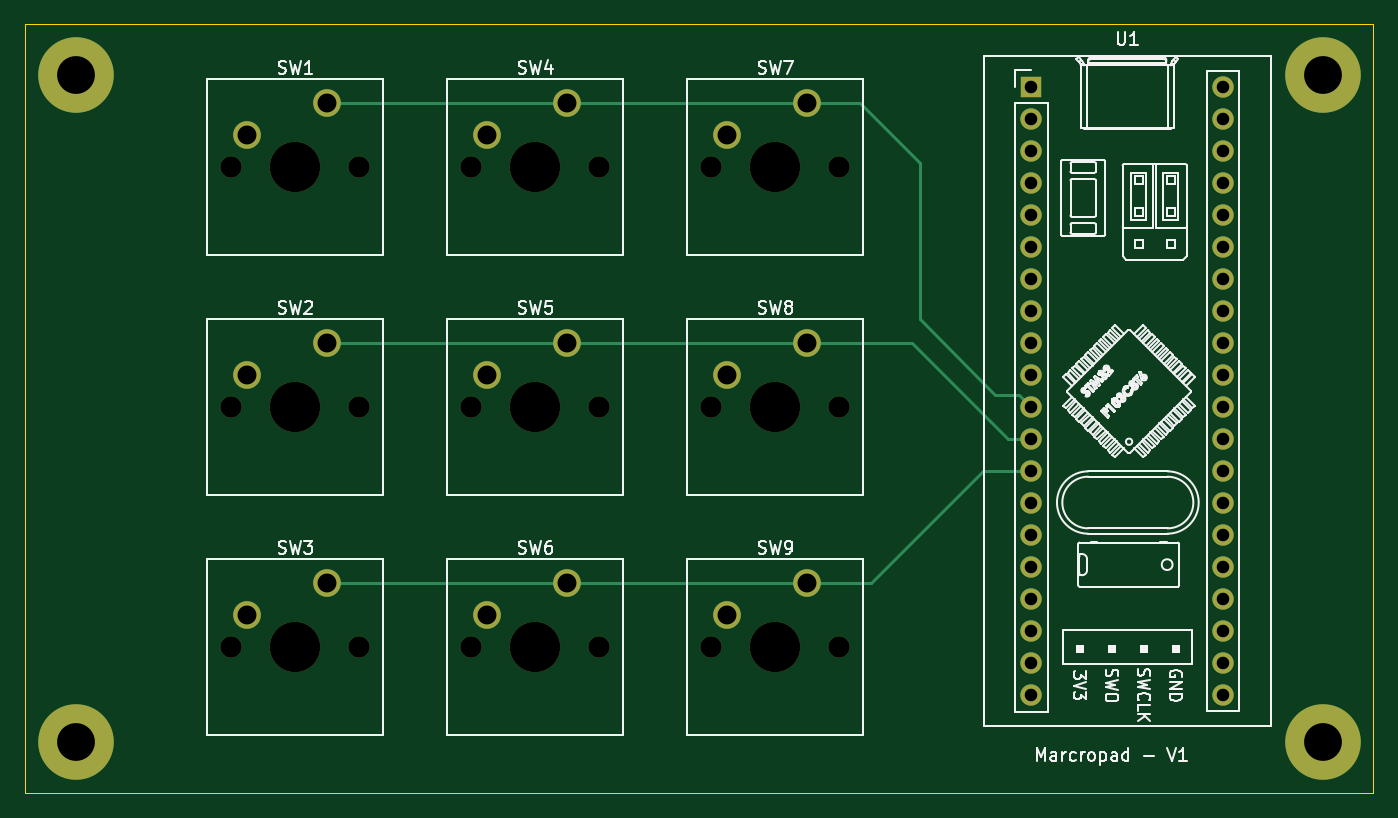
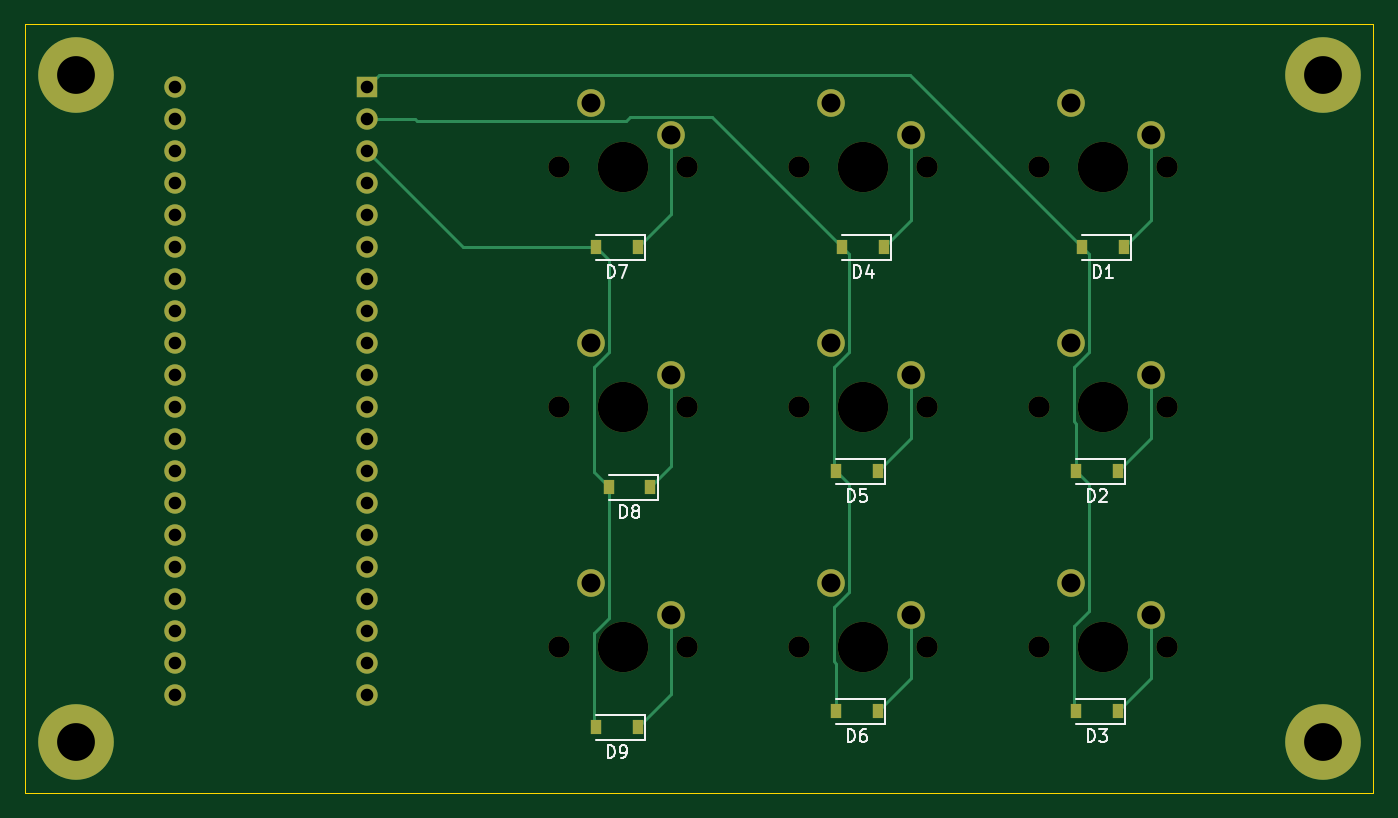
Circuit board: 11 layer files. Board 107.0 x 61.0 mm.
- bottom_copper: macropad-B_Cu.gbr (9102 bytes)
- bottom_mask: macropad-B_Mask.gbr (3935 bytes)
- paste: macropad-B_Paste.gbr (1099 bytes)
- bottom_silk: macropad-B_SilkS.gbr (8493 bytes)
- outline: macropad-Edge_Cuts.gbr (729 bytes)
- top_copper: macropad-F_Cu.gbr (5568 bytes)
- top_mask: macropad-F_Mask.gbr (3287 bytes)
- paste: macropad-F_Paste.gbr (451 bytes)
- top_silk: macropad-F_SilkS.gbr (56353 bytes)
- drill: macropad-NPTH.drl (591 bytes)
- drill: macropad-PTH.drl (964 bytes)

=== bottom_copper: macropad-B_Cu.gbr (9102 bytes, source omitted) ===
=== bottom_mask: macropad-B_Mask.gbr ===
%TF.GenerationSoftware,KiCad,Pcbnew,5.1.8*%
%TF.CreationDate,2021-01-16T11:32:51+01:00*%
%TF.ProjectId,macropad,6d616372-6f70-4616-942e-6b696361645f,rev?*%
%TF.SameCoordinates,Original*%
%TF.FileFunction,Soldermask,Bot*%
%TF.FilePolarity,Negative*%
%FSLAX46Y46*%
G04 Gerber Fmt 4.6, Leading zero omitted, Abs format (unit mm)*
G04 Created by KiCad (PCBNEW 5.1.8) date 2021-01-16 11:32:51*
%MOMM*%
%LPD*%
G01*
G04 APERTURE LIST*
%ADD10C,2.200000*%
%ADD11C,4.000000*%
%ADD12C,1.700000*%
%ADD13C,6.000000*%
%ADD14R,1.700000X1.700000*%
%ADD15R,0.900000X1.200000*%
G04 APERTURE END LIST*
D10*
%TO.C,SW1*%
X93980000Y-95250000D03*
X87630000Y-97790000D03*
D11*
X91440000Y-100330000D03*
D12*
X86360000Y-100330000D03*
X96520000Y-100330000D03*
%TD*%
D13*
%TO.C,REF\u002A\u002A*%
X173000000Y-93000000D03*
%TD*%
%TO.C,REF\u002A\u002A*%
X173000000Y-146000000D03*
%TD*%
%TO.C,REF\u002A\u002A*%
X74000000Y-146000000D03*
%TD*%
%TO.C,REF\u002A\u002A*%
X74000000Y-93000000D03*
%TD*%
D12*
%TO.C,SW2*%
X96520000Y-119380000D03*
X86360000Y-119380000D03*
D11*
X91440000Y-119380000D03*
D10*
X87630000Y-116840000D03*
X93980000Y-114300000D03*
%TD*%
D12*
%TO.C,SW3*%
X96520000Y-138430000D03*
X86360000Y-138430000D03*
D11*
X91440000Y-138430000D03*
D10*
X87630000Y-135890000D03*
X93980000Y-133350000D03*
%TD*%
D12*
%TO.C,SW4*%
X115570000Y-100330000D03*
X105410000Y-100330000D03*
D11*
X110490000Y-100330000D03*
D10*
X106680000Y-97790000D03*
X113030000Y-95250000D03*
%TD*%
%TO.C,SW5*%
X113030000Y-114300000D03*
X106680000Y-116840000D03*
D11*
X110490000Y-119380000D03*
D12*
X105410000Y-119380000D03*
X115570000Y-119380000D03*
%TD*%
D10*
%TO.C,SW6*%
X113030000Y-133350000D03*
X106680000Y-135890000D03*
D11*
X110490000Y-138430000D03*
D12*
X105410000Y-138430000D03*
X115570000Y-138430000D03*
%TD*%
D10*
%TO.C,SW7*%
X132080000Y-95250000D03*
X125730000Y-97790000D03*
D11*
X129540000Y-100330000D03*
D12*
X124460000Y-100330000D03*
X134620000Y-100330000D03*
%TD*%
D10*
%TO.C,SW8*%
X132080000Y-114300000D03*
X125730000Y-116840000D03*
D11*
X129540000Y-119380000D03*
D12*
X124460000Y-119380000D03*
X134620000Y-119380000D03*
%TD*%
%TO.C,SW9*%
X134620000Y-138430000D03*
X124460000Y-138430000D03*
D11*
X129540000Y-138430000D03*
D10*
X125730000Y-135890000D03*
X132080000Y-133350000D03*
%TD*%
D12*
%TO.C,U1*%
X165100000Y-93980000D03*
D14*
X149860000Y-93980000D03*
D12*
X165100000Y-96520000D03*
X149860000Y-96520000D03*
X165100000Y-99060000D03*
X149860000Y-99060000D03*
X165100000Y-101600000D03*
X149860000Y-101600000D03*
X165100000Y-104140000D03*
X149860000Y-104140000D03*
X165100000Y-106680000D03*
X149860000Y-106680000D03*
X165100000Y-109220000D03*
X149860000Y-109220000D03*
X165100000Y-111760000D03*
X149860000Y-111760000D03*
X165100000Y-114300000D03*
X149860000Y-114300000D03*
X165100000Y-116840000D03*
X149860000Y-116840000D03*
X165100000Y-119380000D03*
X149860000Y-119380000D03*
X165100000Y-121920000D03*
X149860000Y-121920000D03*
X165100000Y-124460000D03*
X149860000Y-124460000D03*
X165100000Y-127000000D03*
X149860000Y-127000000D03*
X165100000Y-129540000D03*
X149860000Y-129540000D03*
X165100000Y-132080000D03*
X149860000Y-132080000D03*
X165100000Y-134620000D03*
X149860000Y-134620000D03*
X165100000Y-137160000D03*
X149860000Y-137160000D03*
X165100000Y-139700000D03*
X149860000Y-139700000D03*
X165100000Y-142240000D03*
X149860000Y-142240000D03*
%TD*%
D15*
%TO.C,D1*%
X89790000Y-106680000D03*
X93090000Y-106680000D03*
%TD*%
%TO.C,D2*%
X90272500Y-124460000D03*
X93572500Y-124460000D03*
%TD*%
%TO.C,D3*%
X90272500Y-143510000D03*
X93572500Y-143510000D03*
%TD*%
%TO.C,D4*%
X108840000Y-106680000D03*
X112140000Y-106680000D03*
%TD*%
%TO.C,D5*%
X112622500Y-124460000D03*
X109322500Y-124460000D03*
%TD*%
%TO.C,D6*%
X109322500Y-143510000D03*
X112622500Y-143510000D03*
%TD*%
%TO.C,D7*%
X128372500Y-106680000D03*
X131672500Y-106680000D03*
%TD*%
%TO.C,D8*%
X130675001Y-125730000D03*
X127375001Y-125730000D03*
%TD*%
%TO.C,D9*%
X128372500Y-144780000D03*
X131672500Y-144780000D03*
%TD*%
M02*

=== paste: macropad-B_Paste.gbr ===
%TF.GenerationSoftware,KiCad,Pcbnew,5.1.8*%
%TF.CreationDate,2021-01-16T11:32:51+01:00*%
%TF.ProjectId,macropad,6d616372-6f70-4616-942e-6b696361645f,rev?*%
%TF.SameCoordinates,Original*%
%TF.FileFunction,Paste,Bot*%
%TF.FilePolarity,Positive*%
%FSLAX46Y46*%
G04 Gerber Fmt 4.6, Leading zero omitted, Abs format (unit mm)*
G04 Created by KiCad (PCBNEW 5.1.8) date 2021-01-16 11:32:51*
%MOMM*%
%LPD*%
G01*
G04 APERTURE LIST*
%ADD10R,0.900000X1.200000*%
G04 APERTURE END LIST*
D10*
%TO.C,D1*%
X89790000Y-106680000D03*
X93090000Y-106680000D03*
%TD*%
%TO.C,D2*%
X90272500Y-124460000D03*
X93572500Y-124460000D03*
%TD*%
%TO.C,D3*%
X90272500Y-143510000D03*
X93572500Y-143510000D03*
%TD*%
%TO.C,D4*%
X108840000Y-106680000D03*
X112140000Y-106680000D03*
%TD*%
%TO.C,D5*%
X112622500Y-124460000D03*
X109322500Y-124460000D03*
%TD*%
%TO.C,D6*%
X109322500Y-143510000D03*
X112622500Y-143510000D03*
%TD*%
%TO.C,D7*%
X128372500Y-106680000D03*
X131672500Y-106680000D03*
%TD*%
%TO.C,D8*%
X130675001Y-125730000D03*
X127375001Y-125730000D03*
%TD*%
%TO.C,D9*%
X128372500Y-144780000D03*
X131672500Y-144780000D03*
%TD*%
M02*

=== bottom_silk: macropad-B_SilkS.gbr (8493 bytes, source omitted) ===
=== outline: macropad-Edge_Cuts.gbr ===
%TF.GenerationSoftware,KiCad,Pcbnew,5.1.8*%
%TF.CreationDate,2021-01-16T11:32:51+01:00*%
%TF.ProjectId,macropad,6d616372-6f70-4616-942e-6b696361645f,rev?*%
%TF.SameCoordinates,Original*%
%TF.FileFunction,Profile,NP*%
%FSLAX46Y46*%
G04 Gerber Fmt 4.6, Leading zero omitted, Abs format (unit mm)*
G04 Created by KiCad (PCBNEW 5.1.8) date 2021-01-16 11:32:51*
%MOMM*%
%LPD*%
G01*
G04 APERTURE LIST*
%TA.AperFunction,Profile*%
%ADD10C,0.050000*%
%TD*%
G04 APERTURE END LIST*
D10*
X177000000Y-89000000D02*
X70000000Y-89000000D01*
X177000000Y-150000000D02*
X177000000Y-89000000D01*
X70000000Y-150000000D02*
X177000000Y-150000000D01*
X70000000Y-90000000D02*
X70000000Y-150000000D01*
X70000000Y-89000000D02*
X70000000Y-90000000D01*
M02*

=== top_copper: macropad-F_Cu.gbr (5568 bytes, source omitted) ===
=== top_mask: macropad-F_Mask.gbr ===
%TF.GenerationSoftware,KiCad,Pcbnew,5.1.8*%
%TF.CreationDate,2021-01-16T11:32:51+01:00*%
%TF.ProjectId,macropad,6d616372-6f70-4616-942e-6b696361645f,rev?*%
%TF.SameCoordinates,Original*%
%TF.FileFunction,Soldermask,Top*%
%TF.FilePolarity,Negative*%
%FSLAX46Y46*%
G04 Gerber Fmt 4.6, Leading zero omitted, Abs format (unit mm)*
G04 Created by KiCad (PCBNEW 5.1.8) date 2021-01-16 11:32:51*
%MOMM*%
%LPD*%
G01*
G04 APERTURE LIST*
%ADD10C,2.200000*%
%ADD11C,4.000000*%
%ADD12C,1.700000*%
%ADD13C,6.000000*%
%ADD14R,1.700000X1.700000*%
G04 APERTURE END LIST*
D10*
%TO.C,SW1*%
X93980000Y-95250000D03*
X87630000Y-97790000D03*
D11*
X91440000Y-100330000D03*
D12*
X86360000Y-100330000D03*
X96520000Y-100330000D03*
%TD*%
D13*
%TO.C,REF\u002A\u002A*%
X173000000Y-93000000D03*
%TD*%
%TO.C,REF\u002A\u002A*%
X173000000Y-146000000D03*
%TD*%
%TO.C,REF\u002A\u002A*%
X74000000Y-146000000D03*
%TD*%
%TO.C,REF\u002A\u002A*%
X74000000Y-93000000D03*
%TD*%
D12*
%TO.C,SW2*%
X96520000Y-119380000D03*
X86360000Y-119380000D03*
D11*
X91440000Y-119380000D03*
D10*
X87630000Y-116840000D03*
X93980000Y-114300000D03*
%TD*%
D12*
%TO.C,SW3*%
X96520000Y-138430000D03*
X86360000Y-138430000D03*
D11*
X91440000Y-138430000D03*
D10*
X87630000Y-135890000D03*
X93980000Y-133350000D03*
%TD*%
D12*
%TO.C,SW4*%
X115570000Y-100330000D03*
X105410000Y-100330000D03*
D11*
X110490000Y-100330000D03*
D10*
X106680000Y-97790000D03*
X113030000Y-95250000D03*
%TD*%
%TO.C,SW5*%
X113030000Y-114300000D03*
X106680000Y-116840000D03*
D11*
X110490000Y-119380000D03*
D12*
X105410000Y-119380000D03*
X115570000Y-119380000D03*
%TD*%
D10*
%TO.C,SW6*%
X113030000Y-133350000D03*
X106680000Y-135890000D03*
D11*
X110490000Y-138430000D03*
D12*
X105410000Y-138430000D03*
X115570000Y-138430000D03*
%TD*%
D10*
%TO.C,SW7*%
X132080000Y-95250000D03*
X125730000Y-97790000D03*
D11*
X129540000Y-100330000D03*
D12*
X124460000Y-100330000D03*
X134620000Y-100330000D03*
%TD*%
D10*
%TO.C,SW8*%
X132080000Y-114300000D03*
X125730000Y-116840000D03*
D11*
X129540000Y-119380000D03*
D12*
X124460000Y-119380000D03*
X134620000Y-119380000D03*
%TD*%
%TO.C,SW9*%
X134620000Y-138430000D03*
X124460000Y-138430000D03*
D11*
X129540000Y-138430000D03*
D10*
X125730000Y-135890000D03*
X132080000Y-133350000D03*
%TD*%
D12*
%TO.C,U1*%
X165100000Y-93980000D03*
D14*
X149860000Y-93980000D03*
D12*
X165100000Y-96520000D03*
X149860000Y-96520000D03*
X165100000Y-99060000D03*
X149860000Y-99060000D03*
X165100000Y-101600000D03*
X149860000Y-101600000D03*
X165100000Y-104140000D03*
X149860000Y-104140000D03*
X165100000Y-106680000D03*
X149860000Y-106680000D03*
X165100000Y-109220000D03*
X149860000Y-109220000D03*
X165100000Y-111760000D03*
X149860000Y-111760000D03*
X165100000Y-114300000D03*
X149860000Y-114300000D03*
X165100000Y-116840000D03*
X149860000Y-116840000D03*
X165100000Y-119380000D03*
X149860000Y-119380000D03*
X165100000Y-121920000D03*
X149860000Y-121920000D03*
X165100000Y-124460000D03*
X149860000Y-124460000D03*
X165100000Y-127000000D03*
X149860000Y-127000000D03*
X165100000Y-129540000D03*
X149860000Y-129540000D03*
X165100000Y-132080000D03*
X149860000Y-132080000D03*
X165100000Y-134620000D03*
X149860000Y-134620000D03*
X165100000Y-137160000D03*
X149860000Y-137160000D03*
X165100000Y-139700000D03*
X149860000Y-139700000D03*
X165100000Y-142240000D03*
X149860000Y-142240000D03*
%TD*%
M02*

=== paste: macropad-F_Paste.gbr ===
%TF.GenerationSoftware,KiCad,Pcbnew,5.1.8*%
%TF.CreationDate,2021-01-16T11:32:51+01:00*%
%TF.ProjectId,macropad,6d616372-6f70-4616-942e-6b696361645f,rev?*%
%TF.SameCoordinates,Original*%
%TF.FileFunction,Paste,Top*%
%TF.FilePolarity,Positive*%
%FSLAX46Y46*%
G04 Gerber Fmt 4.6, Leading zero omitted, Abs format (unit mm)*
G04 Created by KiCad (PCBNEW 5.1.8) date 2021-01-16 11:32:51*
%MOMM*%
%LPD*%
G01*
G04 APERTURE LIST*
G04 APERTURE END LIST*
M02*

=== top_silk: macropad-F_SilkS.gbr (56353 bytes, source omitted) ===
=== drill: macropad-NPTH.drl ===
M48
; DRILL file {KiCad 5.1.8} date Sat Jan 16 11:33:35 2021
; FORMAT={-:-/ absolute / inch / decimal}
; #@! TF.CreationDate,2021-01-16T11:33:35+01:00
; #@! TF.GenerationSoftware,Kicad,Pcbnew,5.1.8
; #@! TF.FileFunction,NonPlated,1,2,NPTH
FMAT,2
INCH
T1C0.0669
T2C0.1575
%
G90
G05
T1
X4.15Y-3.95
X4.9Y-3.95
X5.3Y-3.95
X4.9Y-5.45
X5.3Y-5.45
X4.9Y-4.7
X5.3Y-4.7
X3.4Y-4.7
X3.8Y-4.7
X4.15Y-4.7
X4.55Y-4.7
X3.4Y-3.95
X3.8Y-3.95
X3.4Y-5.45
X3.8Y-5.45
X4.15Y-5.45
X4.55Y-5.45
X4.55Y-3.95
T2
X4.35Y-3.95
X4.35Y-4.7
X3.6Y-5.45
X4.35Y-5.45
X5.1Y-3.95
X5.1Y-5.45
X5.1Y-4.7
X3.6Y-4.7
X3.6Y-3.95
T0
M30

=== drill: macropad-PTH.drl ===
M48
; DRILL file {KiCad 5.1.8} date Sat Jan 16 11:33:35 2021
; FORMAT={-:-/ absolute / inch / decimal}
; #@! TF.CreationDate,2021-01-16T11:33:35+01:00
; #@! TF.GenerationSoftware,Kicad,Pcbnew,5.1.8
; #@! TF.FileFunction,Plated,1,2,PTH
FMAT,2
INCH
T1C0.0394
T2C0.0591
T3C0.1181
%
G90
G05
T1
X5.9Y-3.7
X5.9Y-3.8
X5.9Y-3.9
X5.9Y-4.0
X5.9Y-4.1
X5.9Y-4.2
X5.9Y-4.3
X5.9Y-4.4
X5.9Y-4.5
X5.9Y-4.6
X5.9Y-4.7
X5.9Y-4.8
X5.9Y-4.9
X5.9Y-5.0
X5.9Y-5.1
X5.9Y-5.2
X5.9Y-5.3
X5.9Y-5.4
X5.9Y-5.5
X5.9Y-5.6
X6.5Y-3.7
X6.5Y-3.8
X6.5Y-3.9
X6.5Y-4.0
X6.5Y-4.1
X6.5Y-4.2
X6.5Y-4.3
X6.5Y-4.4
X6.5Y-4.5
X6.5Y-4.6
X6.5Y-4.7
X6.5Y-4.8
X6.5Y-4.9
X6.5Y-5.0
X6.5Y-5.1
X6.5Y-5.2
X6.5Y-5.3
X6.5Y-5.4
X6.5Y-5.5
X6.5Y-5.6
T2
X3.45Y-5.35
X3.7Y-5.25
X4.2Y-5.35
X4.45Y-5.25
X4.2Y-3.85
X4.45Y-3.75
X4.95Y-3.85
X5.2Y-3.75
X4.95Y-5.35
X5.2Y-5.25
X4.95Y-4.6
X5.2Y-4.5
X3.45Y-4.6
X3.7Y-4.5
X4.2Y-4.6
X4.45Y-4.5
X3.45Y-3.85
X3.7Y-3.75
T3
X2.9134Y-3.6614
X2.9134Y-5.748
X6.811Y-3.6614
X6.811Y-5.748
T0
M30

